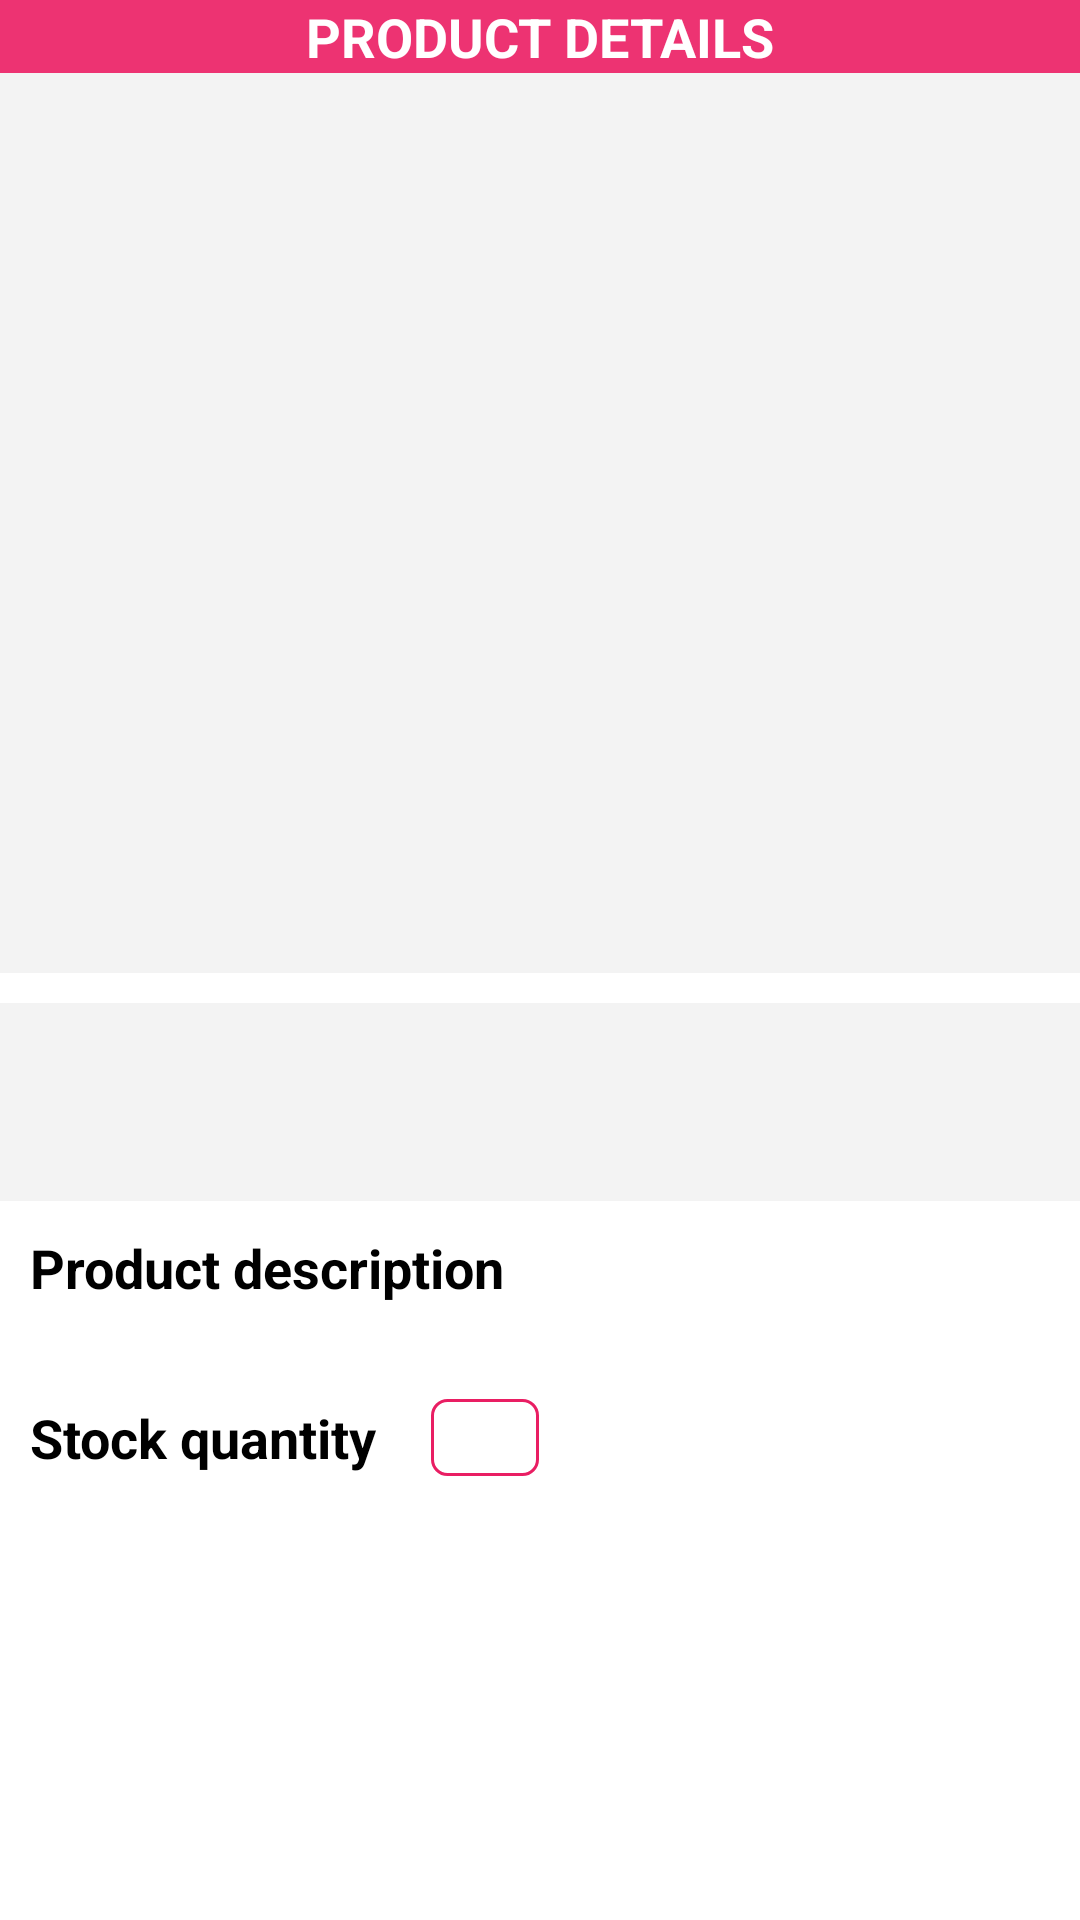

Here is an Android app screen rendered from its layout file. Give the layout XML and the strings, colors and styles it references.
<!-- AndroidManifest.xml: application theme Theme.Shop -->
<!-- res/layout/activity_product_detail.xml -->
<?xml version="1.0" encoding="utf-8"?>
<androidx.constraintlayout.widget.ConstraintLayout xmlns:android="http://schemas.android.com/apk/res/android"
    xmlns:app="http://schemas.android.com/apk/res-auto"
    xmlns:tools="http://schemas.android.com/tools"
    android:layout_width="match_parent"
    android:layout_height="match_parent"
    tools:context=".ProductDetailActivity">
    <androidx.appcompat.widget.Toolbar
        android:id="@+id/toolbar_product_details_activity"
        android:layout_width="match_parent"
        android:layout_height="?attr/actionBarSize"
        android:background="@color/colorToolbar"
        app:layout_constraintEnd_toEndOf="parent"
        app:layout_constraintStart_toStartOf="parent"
        app:layout_constraintTop_toTopOf="parent">

        <TextView
            android:id="@+id/tv_title"
            android:layout_gravity="center"
            android:layout_width="wrap_content"
            android:layout_height="wrap_content"
            android:text="PRODUCT DETAILS"
            android:textColor="@color/white"
            android:textSize="18dp"
            android:textStyle="bold" />

    </androidx.appcompat.widget.Toolbar>
    <ScrollView
        android:layout_width="match_parent"
        android:layout_height="0dp"
        android:fillViewport="true"
        android:scrollbars="none"
        app:layout_constraintBottom_toBottomOf="parent"
        app:layout_constraintEnd_toEndOf="parent"
        app:layout_constraintStart_toStartOf="parent"
        app:layout_constraintTop_toBottomOf="@id/toolbar_product_details_activity">

        <androidx.constraintlayout.widget.ConstraintLayout
            android:layout_width="match_parent"
            android:layout_height="wrap_content">

            <ImageView
                android:id="@+id/iv_product_detail_image"
                android:layout_width="match_parent"
                android:layout_height="300dp"
                android:background="@color/dashboard_item_details_bg"
                android:scaleType="fitXY"
                app:layout_constraintEnd_toEndOf="parent"
                app:layout_constraintStart_toStartOf="parent"
                app:layout_constraintTop_toTopOf="parent" />

            <LinearLayout
                android:id="@+id/ll_product_details_title_price"
                android:layout_width="match_parent"
                android:layout_height="wrap_content"
                android:layout_marginTop="10dp"
                android:background="@color/dashboard_item_details_bg"
                android:orientation="vertical"
                android:padding="10dp"
                app:layout_constraintEnd_toEndOf="parent"
                app:layout_constraintStart_toStartOf="parent"
                app:layout_constraintTop_toBottomOf="@id/iv_product_detail_image">

                <TextView
                    android:id="@+id/tv_product_details_title"
                    android:layout_width="match_parent"
                    android:layout_height="wrap_content"
                    android:textStyle="bold"
                    android:textSize="@dimen/product_details_title_textSize"
                    tools:text="Product Title" />

                <TextView
                    android:id="@+id/tv_product_details_price"
                    android:layout_width="match_parent"
                    android:layout_height="wrap_content"
                    android:textSize="@dimen/product_details_price_textSize"
                    tools:text="$100" />
            </LinearLayout>

            <TextView
                android:textStyle="bold"
                android:id="@+id/tv_product_details_label"
                android:layout_width="match_parent"
                android:layout_height="wrap_content"
                android:layout_margin="@dimen/product_details_label_margin"
                android:text="Product description"
                android:textSize="@dimen/product_details_label_textSize"
                app:layout_constraintEnd_toEndOf="parent"
                app:layout_constraintStart_toStartOf="parent"
                app:layout_constraintTop_toBottomOf="@id/ll_product_details_title_price" />

            <TextView
                android:id="@+id/tv_product_details_description"
                android:layout_width="match_parent"
                android:layout_height="wrap_content"
                android:layout_marginStart="@dimen/product_details_label_margin"
                android:layout_marginEnd="@dimen/product_details_label_margin"
                android:textColor="@color/colorSecondaryText"
                android:textSize="@dimen/product_details_description_textSize"
                app:layout_constraintEnd_toEndOf="parent"
                app:layout_constraintStart_toStartOf="parent"
                app:layout_constraintTop_toBottomOf="@id/tv_product_details_label"
                tools:text="This is product details description." />

            <LinearLayout
                android:id="@+id/ll_product_details_quantity"
                android:layout_width="match_parent"
                android:layout_height="wrap_content"
                android:layout_margin="@dimen/product_details_label_margin"
                android:gravity="center_vertical"
                android:orientation="horizontal"
                app:layout_constraintEnd_toEndOf="parent"
                app:layout_constraintStart_toStartOf="parent"
                app:layout_constraintTop_toBottomOf="@id/tv_product_details_description">

                <TextView
                    android:id="@+id/tv_product_details_quantity"
                    android:layout_width="wrap_content"
                    android:layout_height="wrap_content"
                    android:layout_marginEnd="@dimen/product_details_stock_quantity_paddingStartEnd"
                    android:text="Stock quantity"
                    android:textStyle="bold"
                    android:textSize="@dimen/product_details_label_textSize" />

                <TextView
                    android:id="@+id/tv_product_details_available_quantity"
                    android:layout_width="wrap_content"
                    android:layout_height="wrap_content"
                    android:background="@drawable/item_grey_border_background"
                    android:paddingStart="@dimen/product_details_stock_quantity_paddingStartEnd"
                    android:paddingTop="@dimen/product_details_stock_quantity_paddingTopBottom"
                    android:paddingEnd="@dimen/product_details_stock_quantity_paddingStartEnd"
                    android:paddingBottom="@dimen/product_details_stock_quantity_paddingTopBottom"
                    android:textColor="@color/colorSecondaryText"
                    android:textSize="@dimen/product_details_stock_quantity_textSize"
                    android:textStyle="bold"
                    tools:text="5" />
            </LinearLayout>
            <androidx.appcompat.widget.AppCompatButton
                android:layout_margin="20dp"
                android:id="@+id/bt_add_to_cart"
                android:background="@drawable/button"
                android:text="add to cart"
                android:textSize="18dp"
                android:textColor="@color/white"
                app:layout_constraintStart_toStartOf="parent"
                app:layout_constraintEnd_toEndOf="parent"
                app:layout_constraintTop_toBottomOf="@id/ll_product_details_quantity"
                android:layout_width="match_parent"
                android:layout_height="wrap_content"/>

            <androidx.appcompat.widget.AppCompatButton
                android:id="@+id/bt_go_to_cart"
                android:layout_width="match_parent"
                android:layout_height="wrap_content"
                android:layout_margin="20dp"
                android:background="@drawable/button"
                android:text="go to cart"
                android:textColor="@color/white"
                android:textSize="18dp"
                android:visibility="invisible"
                app:layout_constraintEnd_toEndOf="parent"
                app:layout_constraintStart_toStartOf="parent"
                app:layout_constraintTop_toBottomOf="@id/bt_add_to_cart" />
        </androidx.constraintlayout.widget.ConstraintLayout>
    </ScrollView>

</androidx.constraintlayout.widget.ConstraintLayout>
<!-- resources referenced by this layout -->
<resources>
  <color name="colorSecondaryText">#989898</color>
  <color name="colorToolbar">#ED3372</color>
  <color name="dashboard_item_details_bg">#F3F3F3</color>
  <color name="white">#FFFFFFFF</color>
  <dimen name="product_details_description_textSize">16dp</dimen>
  <dimen name="product_details_label_margin">10dp</dimen>
  <dimen name="product_details_label_textSize">18dp</dimen>
  <dimen name="product_details_price_textSize">16dp</dimen>
  <dimen name="product_details_stock_quantity_paddingStartEnd">18dp</dimen>
  <dimen name="product_details_stock_quantity_paddingTopBottom">2dp</dimen>
  <dimen name="product_details_stock_quantity_textSize">16dp</dimen>
  <dimen name="product_details_title_textSize">18dp</dimen>
  <!-- drawable item_grey_border_background (drawable) -->
  <?xml version="1.0" encoding="utf-8"?>
  <shape xmlns:android="http://schemas.android.com/apk/res/android"
      android:shape="rectangle">
  
      <solid android:color="@color/white" />
  
      <stroke
          android:width="1dp"
          android:color="#E91E63" />
  
      <corners android:radius="5dp" />
  </shape>
  <style name="Theme.Shop" parent="Theme.MaterialComponents.DayNight.DarkActionBar">
          
  
          <item name="colorPrimaryVariant">@color/purple_700</item>
          <item name="colorOnPrimary">@color/black</item>
          
          <item name="colorSecondary">@color/teal_200</item>
          <item name="colorSecondaryVariant">@color/teal_200</item>
          <item name="colorOnSecondary">@color/black</item>
          
          <item name="android:statusBarColor">?attr/colorPrimaryVariant</item>
          
      </style>
  <color name="purple_700">#FF3700B3</color>
  <color name="black">#FF000000</color>
  <color name="teal_200">#FF03DAC5</color>
</resources>
